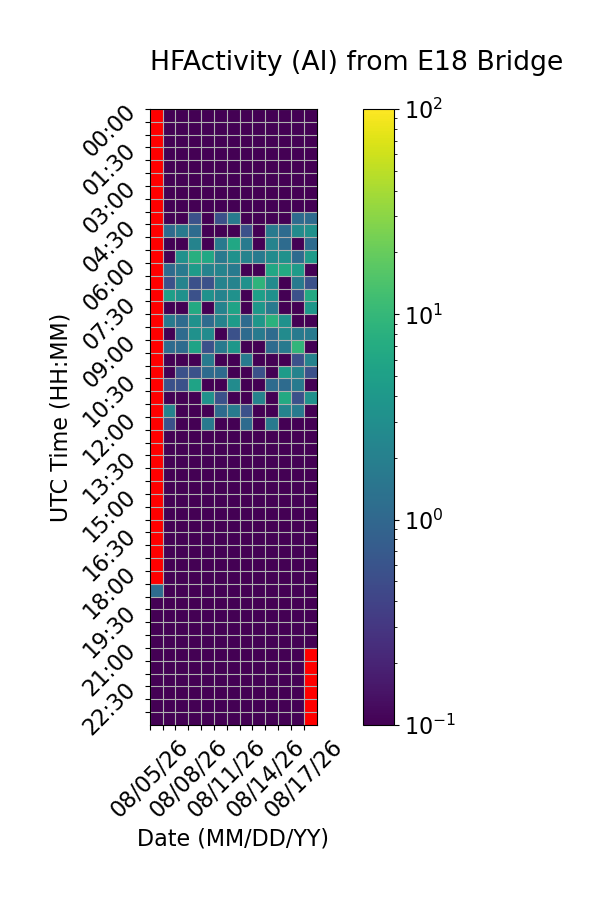

The file beside this chart, header and first rows:
Time (UTC), 08/05/26, 08/06/26, 08/07/26, 08/08/26, 08/09/26, 08/10/26, 08/11/26, 08/12/26, 08/13/26, 08/14/26, 08/15/26, 08/16/26, 08/17/26
00:00, , 0.0, 0.0, 0.0, 0.0, 0.0, 0.0, 0.0, 0.0, 0.0, 0.0, 0.0, 0.0
00:30, , 0.0, 0.0, 0.0, 0.0, 0.0, 0.0, 0.0, 0.0, 0.0, 0.0, 0.0, 0.0
01:00, , 0.0, 0.0, 0.0, 0.0, 0.0, 0.0, 0.0, 0.0, 0.0, 0.0, 0.0, 0.0
01:30, , 0.0, 0.0, 0.0, 0.0, 0.0, 0.0, 0.0, 0.0, 0.0, 0.0, 0.0, 0.0
02:00, , 0.0, 0.0, 0.0, 0.0, 0.0, 0.0, 0.0, 0.0, 0.0, 0.0, 0.0, 0.0
02:30, , 0.0, 0.0, 0.0, 0.0, 0.0, 0.0, 0.0, 0.0, 0.0, 0.0, 0.0, 0.0
03:00, , 0.0, 0.0, 0.0, 0.0, 0.0, 0.0, 0.0, 0.0, 0.0, 0.0, 0.0, 0.0
03:30, , 0.0, 0.0, 0.0, 0.0, 0.0, 0.0, 0.0, 0.0, 0.0, 0.0, 0.0, 0.0
04:00, , 0.0, 0.0, 0.5556, 0.0, 0.5556, 1.667, 0.0, 0.0, 0.0, 0.0, 1.111, 1.111
04:30, , 1.111, 1.667, 1.111, 0.0, 0.0, 0.0, 0.5556, 0.0, 1.667, 1.111, 2.778, 3.333
05:00, , 0.0, 0.0, 2.222, 0.0, 1.667, 6.111, 1.667, 0.0, 2.222, 1.111, 0.0, 1.111
05:30, , 0.0, 3.333, 7.778, 6.111, 1.667, 3.333, 2.222, 1.667, 2.778, 3.333, 1.111, 4.444
06:00, , 1.111, 1.667, 4.444, 2.222, 2.222, 1.667, 0.0, 0.0, 6.111, 6.667, 4.444, 0.0
06:30, , 0.5556, 2.222, 0.5556, 0.5556, 2.222, 2.222, 3.333, 8.889, 2.778, 0.0, 1.667, 0.5556
07:00, , 5.0, 3.333, 0.5556, 3.333, 2.222, 3.333, 0.0, 5.0, 3.333, 0.0, 0.5556, 6.667
07:30, , 0.0, 0.0, 6.667, 0.0, 2.222, 5.556, 0.0, 3.889, 1.667, 0.0, 0.0, 3.889
08:00, , 1.667, 1.111, 3.333, 1.111, 2.222, 4.444, 1.111, 3.889, 8.333, 3.333, 0.0, 0.0
08:30, , 0.0, 1.111, 3.333, 2.778, 0.0, 0.5556, 1.111, 1.667, 1.111, 2.778, 1.667, 1.667
09:00, , 1.111, 1.111, 5.556, 0.5556, 1.667, 3.889, 0.0, 0.0, 1.111, 1.667, 9.444, 0.0
09:30, , 0.0, 0.0, 0.0, 1.667, 0.0, 0.0, 1.667, 0.0, 0.0, 0.0, 0.5556, 2.222
10:00, , 0.0, 0.5556, 0.5556, 1.111, 1.111, 0.0, 0.0, 0.5556, 0.0, 4.444, 2.222, 0.5556
10:30, , 0.5556, 0.5556, 5.556, 0.0, 0.0, 2.778, 0.0, 0.0, 1.111, 1.111, 1.667, 0.0
11:00, , 0.0, 0.0, 0.0, 3.333, 0.5556, 0.0, 0.0, 2.222, 0.0, 6.667, 0.5556, 3.333
11:30, , 2.222, 0.0, 0.0, 0.0, 1.111, 1.667, 0.5556, 0.0, 0.0, 2.222, 1.667, 0.0
12:00, , 0.5556, 0.0, 0.0, 1.667, 0.0, 0.0, 1.111, 0.0, 1.667, 0.0, 0.0, 0.0
12:30, , 0.0, 0.0, 0.0, 0.0, 0.0, 0.0, 0.0, 0.0, 0.0, 0.0, 0.0, 0.0
13:00, , 0.0, 0.0, 0.0, 0.0, 0.0, 0.0, 0.0, 0.0, 0.0, 0.0, 0.0, 0.0
13:30, , 0.0, 0.0, 0.0, 0.0, 0.0, 0.0, 0.0, 0.0, 0.0, 0.0, 0.0, 0.0
14:00, , 0.0, 0.0, 0.0, 0.0, 0.0, 0.0, 0.0, 0.0, 0.0, 0.0, 0.0, 0.0
14:30, , 0.0, 0.0, 0.0, 0.0, 0.0, 0.0, 0.0, 0.0, 0.0, 0.0, 0.0, 0.0
15:00, , 0.0, 0.0, 0.0, 0.0, 0.0, 0.0, 0.0, 0.0, 0.0, 0.0, 0.0, 0.0
15:30, , 0.0, 0.0, 0.0, 0.0, 0.0, 0.0, 0.0, 0.0, 0.0, 0.0, 0.0, 0.0
16:00, , 0.0, 0.0, 0.0, 0.0, 0.0, 0.0, 0.0, 0.0, 0.0, 0.0, 0.0, 0.0
16:30, , 0.0, 0.0, 0.0, 0.0, 0.0, 0.0, 0.0, 0.0, 0.0, 0.0, 0.0, 0.0
17:00, , 0.0, 0.0, 0.0, 0.0, 0.0, 0.0, 0.0, 0.0, 0.0, 0.0, 0.0, 0.0
17:30, , 0.0, 0.0, 0.0, 0.0, 0.0, 0.0, 0.0, 0.0, 0.0, 0.0, 0.0, 0.0
18:00, , 0.0, 0.0, 0.0, 0.0, 0.0, 0.0, 0.0, 0.0, 0.0, 0.0, 0.0, 0.0
18:30, 1.111, 0.0, 0.0, 0.0, 0.0, 0.0, 0.0, 0.0, 0.0, 0.0, 0.0, 0.0, 0.0
19:00, 0.0, 0.0, 0.0, 0.0, 0.0, 0.0, 0.0, 0.0, 0.0, 0.0, 0.0, 0.0, 0.0
19:30, 0.0, 0.0, 0.0, 0.0, 0.0, 0.0, 0.0, 0.0, 0.0, 0.0, 0.0, 0.0, 0.0
20:00, 0.0, 0.0, 0.0, 0.0, 0.0, 0.0, 0.0, 0.0, 0.0, 0.0, 0.0, 0.0, 0.0
20:30, 0.0, 0.0, 0.0, 0.0, 0.0, 0.0, 0.0, 0.0, 0.0, 0.0, 0.0, 0.0, 0.0
21:00, 0.0, 0.0, 0.0, 0.0, 0.0, 0.0, 0.0, 0.0, 0.0, 0.0, 0.0, 0.0, 
21:30, 0.0, 0.0, 0.0, 0.0, 0.0, 0.0, 0.0, 0.0, 0.0, 0.0, 0.0, 0.0, 
22:00, 0.0, 0.0, 0.0, 0.0, 0.0, 0.0, 0.0, 0.0, 0.0, 0.0, 0.0, 0.0, 
22:30, 0.0, 0.0, 0.0, 0.0, 0.0, 0.0, 0.0, 0.0, 0.0, 0.0, 0.0, 0.0, 
23:00, 0.0, 0.0, 0.0, 0.0, 0.0, 0.0, 0.0, 0.0, 0.0, 0.0, 0.0, 0.0, 
23:30, 0.0, 0.0, 0.0, 0.0, 0.0, 0.0, 0.0, 0.0, 0.0, 0.0, 0.0, 0.0, 
